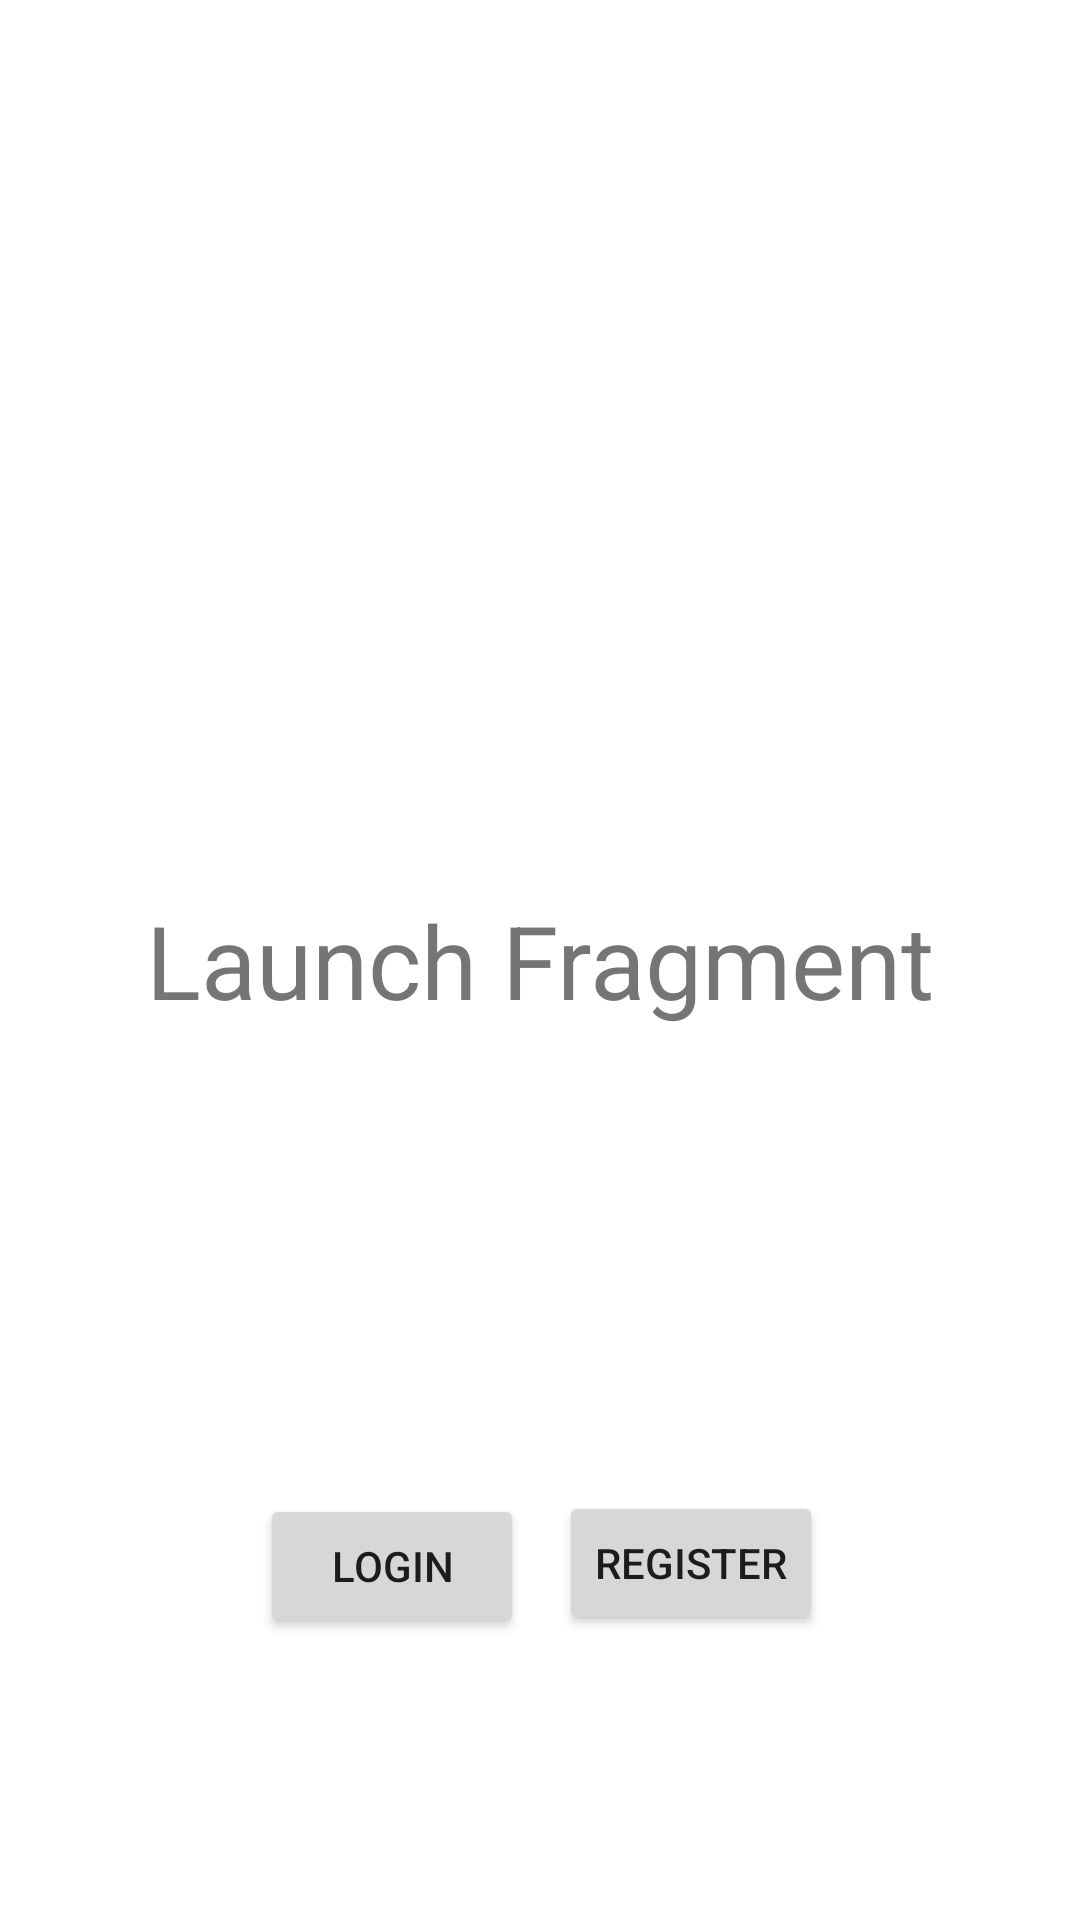

The Android layout XML behind this screen, and the referenced resources:
<!-- AndroidManifest.xml: application theme Theme.PAppControl -->
<!-- res/layout/fragment_launch.xml -->
<?xml version="1.0" encoding="utf-8"?>
<androidx.constraintlayout.widget.ConstraintLayout xmlns:android="http://schemas.android.com/apk/res/android"
    xmlns:app="http://schemas.android.com/apk/res-auto"
    xmlns:tools="http://schemas.android.com/tools"
    android:layout_width="match_parent"
    android:layout_height="match_parent"
    tools:context=".LaunchFragment">


    <TextView
        android:id="@+id/textView"
        android:layout_width="wrap_content"
        android:layout_height="wrap_content"
        android:text="Launch Fragment"
        android:textSize="34sp"
        app:layout_constraintBottom_toBottomOf="parent"
        app:layout_constraintEnd_toEndOf="parent"
        app:layout_constraintStart_toStartOf="parent"
        app:layout_constraintTop_toTopOf="parent" />

    <Button
        android:id="@+id/LoginButton"
        android:layout_width="wrap_content"
        android:layout_height="wrap_content"
        android:layout_marginStart="75dp"
        android:layout_marginBottom="94dp"
        android:text="Login"
        app:layout_constraintBottom_toBottomOf="parent"
        app:layout_constraintEnd_toStartOf="@+id/RegisterButton"
        app:layout_constraintStart_toStartOf="parent" />

    <Button
        android:id="@+id/RegisterButton"
        android:layout_width="wrap_content"
        android:layout_height="wrap_content"
        android:layout_marginEnd="74dp"
        android:layout_marginBottom="95dp"
        android:text="Register"
        app:layout_constraintBottom_toBottomOf="parent"
        app:layout_constraintEnd_toEndOf="parent"
        app:layout_constraintStart_toEndOf="@+id/LoginButton" />

</androidx.constraintlayout.widget.ConstraintLayout>
<!-- resources referenced by this layout -->
<resources>
  <style name="Theme.PAppControl" parent="Theme.MaterialComponents.DayNight.DarkActionBar">
          
          <item name="colorPrimary">@color/purple_500</item>
          <item name="colorPrimaryVariant">@color/purple_700</item>
          <item name="colorOnPrimary">@color/white</item>
          
          <item name="colorSecondary">@color/teal_200</item>
          <item name="colorSecondaryVariant">@color/teal_700</item>
          <item name="colorOnSecondary">@color/black</item>
          
          <item name="android:statusBarColor" tools:targetApi="l">?attr/colorPrimaryVariant</item>
          
      </style>
  <color name="purple_500">#FF6200EE</color>
  <color name="purple_700">#FF3700B3</color>
  <color name="white">#FFFFFFFF</color>
  <color name="teal_200">#FF03DAC5</color>
  <color name="teal_700">#FF018786</color>
  <color name="black">#FF000000</color>
</resources>
